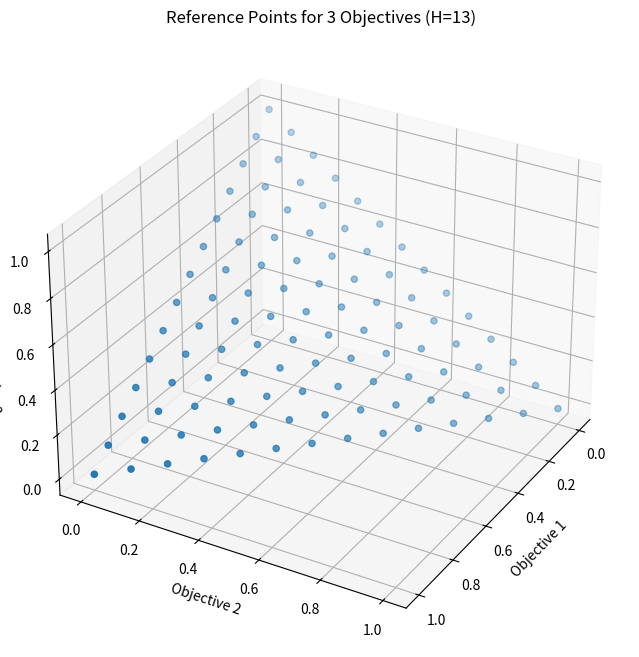

This chart was generated by the following Python code:
import numpy as np
from itertools import combinations_with_replacement

def generate_reference_points(n_obj, H):
    """
    Generates reference points for n-objective optimization problems using the method
    proposed by Das and Dennis. This function is generalized for any number of objectives.

    Args:
        n_obj (int): The number of objectives.
        H (int): The number of divisions along each objective axis.

    Returns:
        np.ndarray: An array of reference points, shape (n_points, n_obj).
    """
    if n_obj <= 0 or H <= 0:
        return np.array([])
        
    # The number of reference points is C(H + n_obj - 1, n_obj - 1)
    # This is equivalent to finding the number of non-negative integer solutions to
    # x_1 + x_2 + ... + x_{n_obj} = H
    
    # We can use combinations with replacement to generate the numerators
    # of the reference points.
    # Imagine H items to be distributed into n_obj bins.
    # This is equivalent to arranging H identical items and n_obj-1 dividers.
    
    # The combinations_with_replacement function from itertools is perfect for this.
    # It generates tuples of length n_obj that sum up to H.
    
    # Generate combinations of indices
    combs = combinations_with_replacement(range(H + n_obj - 1), n_obj - 1)
    
    points = []
    for c in combs:
        point = np.zeros(n_obj)
        
        # Convert combination indices to a point on the simplex
        # This is a standard way to map combinations to simplex points
        # See: https://stackoverflow.com/questions/35493341/how-to-generate-a-set-of-vectors-in-a-unit-simplex
        
        # Create a temporary array with 0, H+n_obj-1, and the combination indices
        temp = np.concatenate(([0], np.array(c) + 1, [H + n_obj - 1]))
        
        # The differences between consecutive elements give the numerators
        diffs = np.diff(temp) - 1
        
        # Normalize to get the final reference point
        point = diffs / H
        points.append(point)
        
    # A simpler, more direct method using a recursive approach or direct generation
    # Let's use a more intuitive recursive generator
    
    def get_points_recursive(n_obj_left, H_left, current_point):
        if n_obj_left == 1:
            yield current_point + [H_left]
        else:
            for i in range(H_left + 1):
                yield from get_points_recursive(n_obj_left - 1, H_left - i, current_point + [i])

    points = np.array(list(get_points_recursive(n_obj, H, []))) / H
    
    return points


if __name__ == '__main__':
    # Example usage:
    
    # --- 2 Objectives ---
    H_2d = 13
    n_obj_2d = 2
    ref_points_2d = generate_reference_points(n_obj_2d, H_2d)
    print(f"Generated {ref_points_2d.shape[0]} reference points for {n_obj_2d} objectives with H={H_2d}.")
    # Expected: H+1 = 14 points
    
    # --- 3 Objectives ---
    H_3d = 13
    n_obj_3d = 3
    ref_points_3d = generate_reference_points(n_obj_3d, H_3d)
    print(f"Generated {ref_points_3d.shape[0]} reference points for {n_obj_3d} objectives with H={H_3d}.")
    # Expected: C(13+3-1, 3-1) = C(15, 2) = 105 points

    # --- 4 Objectives ---
    H_4d = 7
    n_obj_4d = 4
    ref_points_4d = generate_reference_points(n_obj_4d, H_4d)
    print(f"Generated {ref_points_4d.shape[0]} reference points for {n_obj_4d} objectives with H={H_4d}.")
    # Expected: C(7+4-1, 4-1) = C(10, 3) = 120 points

    # Visualization for 3D case (optional, requires matplotlib)
    import matplotlib.pyplot as plt
    from mpl_toolkits.mplot3d import Axes3D

    fig = plt.figure(figsize=(8, 8))
    ax = fig.add_subplot(111, projection='3d')
    ax.scatter(ref_points_3d[:, 0], ref_points_3d[:, 1], ref_points_3d[:, 2])
    ax.set_title(f'Reference Points for 3 Objectives (H={H_3d})')
    ax.set_xlabel('Objective 1')
    ax.set_ylabel('Objective 2')
    ax.set_zlabel('Objective 3')
    ax.view_init(30, 30)
    plt.show()
